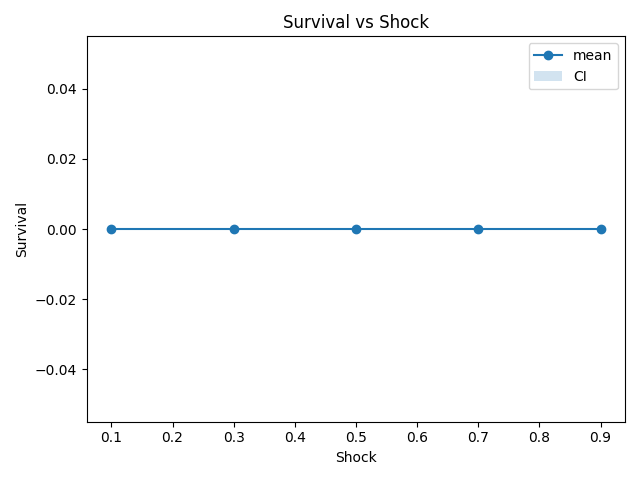

Source data for this figure (header and first rows):
shock, survival_mean, survival_lo, survival_hi
0.1, 0.0, 0.0, 0.0
0.3, 0.0, 0.0, 0.0
0.5, 0.0, 0.0, 0.0
0.7, 0.0, 0.0, 0.0
0.9, 0.0, 0.0, 0.0
